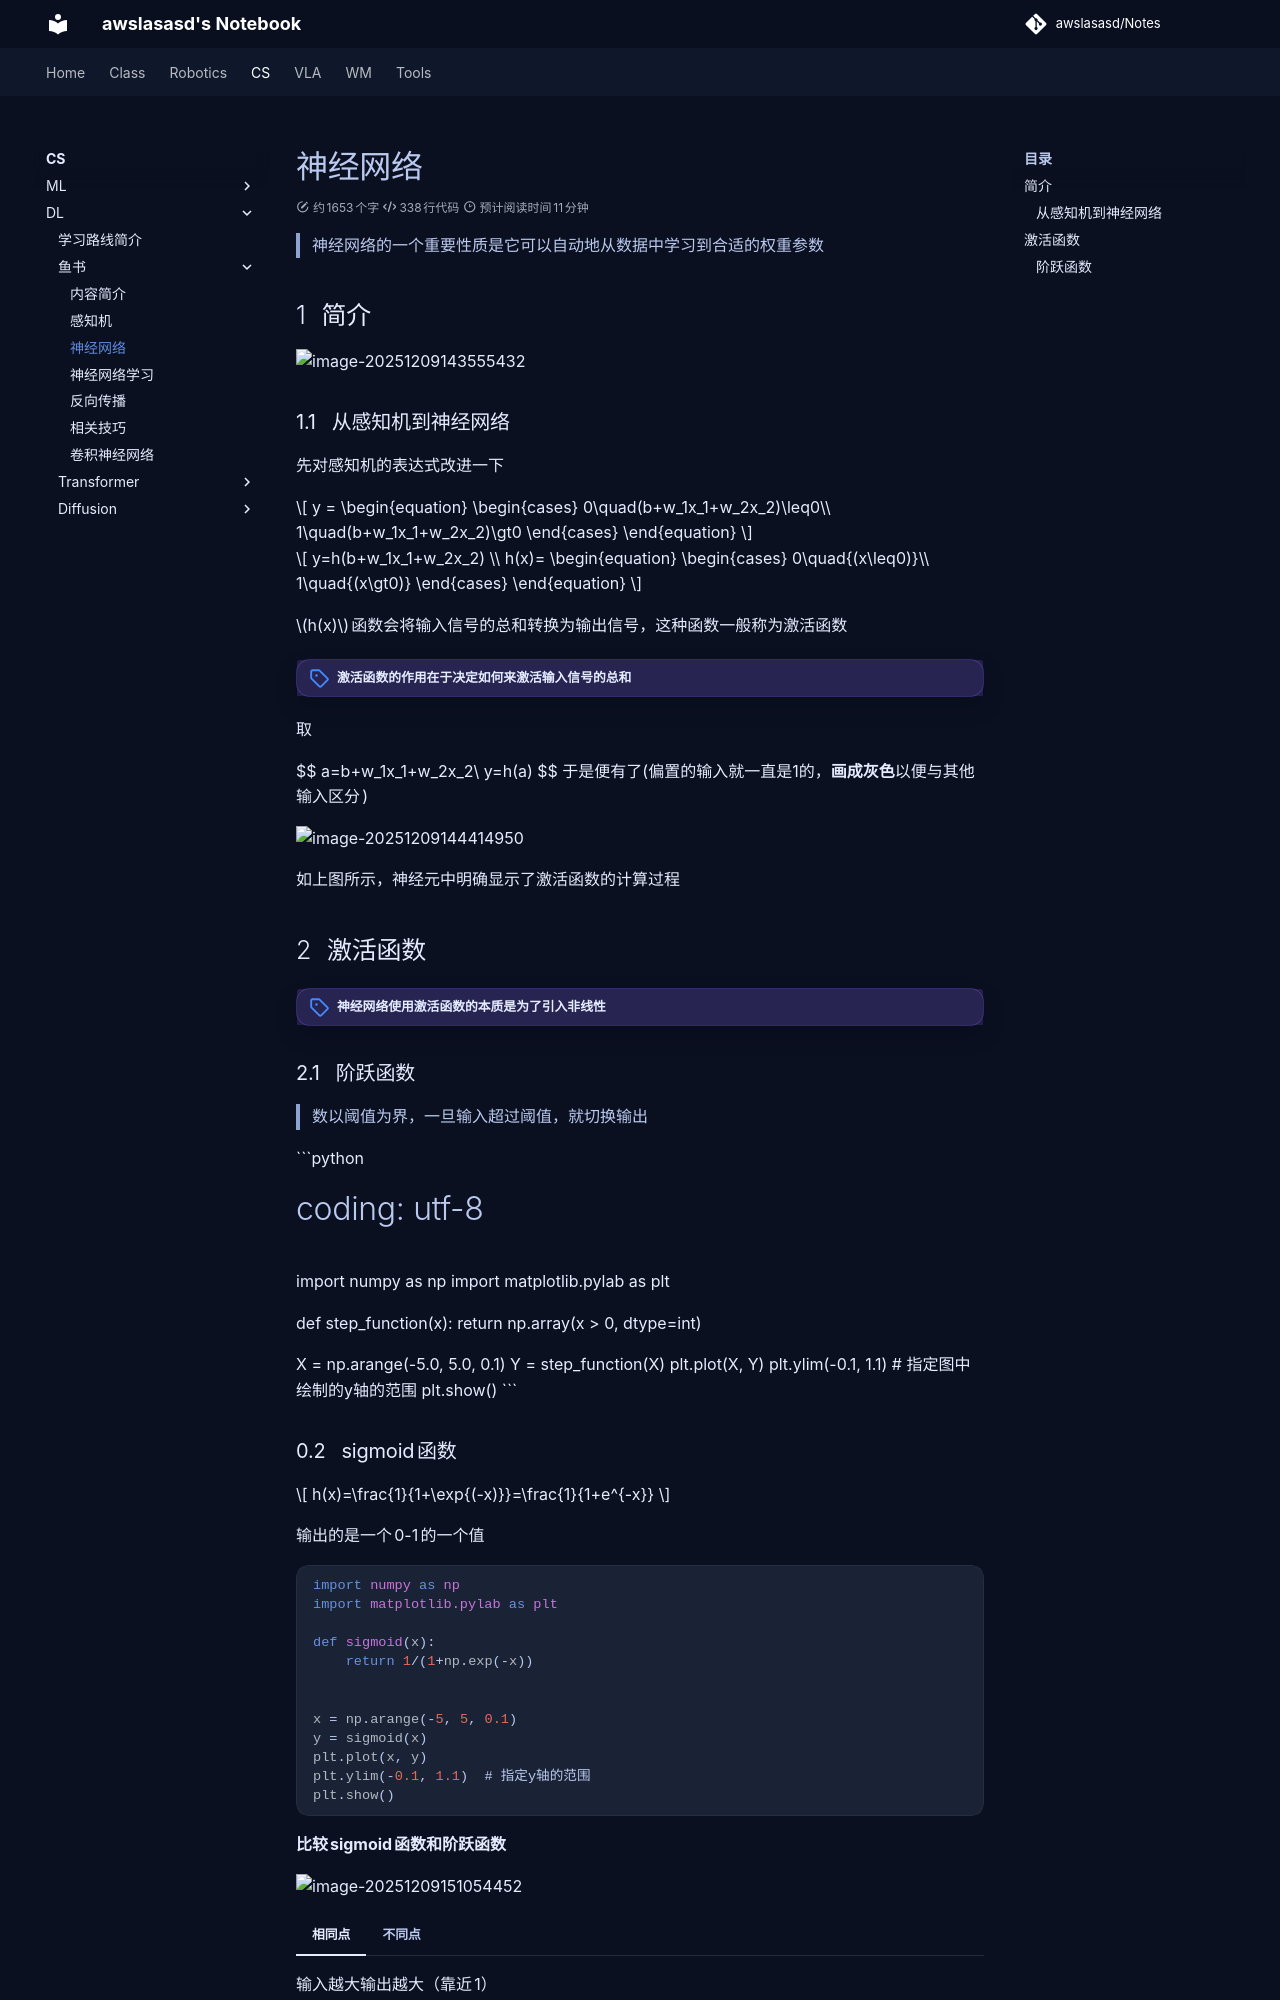

repository: awslasasd/awslasasd.github.io · page: CS/DL/FishBook/C_D02_FB02_Neural_network/index.html · generator: mkdocs

# 神经网络

>神经网络的一个重要性质是它可以自动地从数据中学习到合适的权重参数

## 简介

![image-20251209143555432](https://zyysite.oss-cn-hangzhou.aliyuncs.com/202512091435474.png)

### 从感知机到神经网络

先对感知机的表达式改进一下


$$
y = 
\begin{equation}
\begin{cases}
0\quad(b+w_1x_1+w_2x_2)\leq0\\
1\quad(b+w_1x_1+w_2x_2)\gt0
\end{cases}
\end{equation}
$$

$$
y=h(b+w_1x_1+w_2x_2) \\
h(x)=
\begin{equation}
\begin{cases}
0\quad{(x\leq0)}\\
1\quad{(x\gt0)}
\end{cases}
\end{equation}
$$

$h(x)$函数会将输入信号的总和转换为输出信号，这种函数一般称为激活函数



!!! note "激活函数的作用在于决定如何来激活输入信号的总和"



取

$$
a=b+w_1x_1+w_2x_2\\
y=h(a)
$$
于是便有了(偏置的输入就一直是1的，**画成灰色**以便与其他输入区分)

![image-20251209144414950](https://zyysite.oss-cn-hangzhou.aliyuncs.com/202512091444985.png)

如上图所示，神经元中明确显示了激活函数的计算过程

## 激活函数

!!! note "神经网络使用激活函数的本质是为了引入非线性"


### 阶跃函数

> 数以阈值为界，一旦输入超过阈值，就切换输出

 ```python
# coding: utf-8
import numpy as np
import matplotlib.pylab as plt


def step_function(x):
    return np.array(x > 0, dtype=int)

X = np.arange(-5.0, 5.0, 0.1)
Y = step_function(X)
plt.plot(X, Y)
plt.ylim(-0.1, 1.1)  # 指定图中绘制的y轴的范围
plt.show()
 ```


### sigmoid函数

$$
h(x)=\frac{1}{1+\exp{(-x)}}=\frac{1}{1+e^{-x}}
$$

输出的是一个0-1的一个值

```python
import numpy as np
import matplotlib.pylab as plt

def sigmoid(x):
    return 1/(1+np.exp(-x))


x = np.arange(-5, 5, 0.1)
y = sigmoid(x)
plt.plot(x, y)
plt.ylim(-0.1, 1.1)  # 指定y轴的范围
plt.show()
```

**比较sigmoid函数和阶跃函数**

![image-20251209151054452](https://zyysite.oss-cn-hangzhou.aliyuncs.com/202512091510500.png)


=== "相同点"
    输入越大输出越大（靠近1）

    都是**非线性函数**。神经网络的输出必须得是非线性函数，如果是线性函数就神经网络的层数就没有意义了。

=== "不同点"
    平滑性的不同：sigmoid函数是一条平滑的曲线，输出随着输入发生连续性的变化。而阶跃函数以0为界，输出发生急剧性的变化。

    返回值不同：相对于阶跃函数只能返回0或1，sigmoid函数可以返回连续值


### ReLU函数

输入大于0时，直接输出该值；小于等于0，输出是0。

$$
h(x)=
\begin{equation}
\begin{cases}
x\quad{(x\gt0)}\\
0\quad{(x\leq0)}
\end{cases}
\end{equation}
$$

python实现

```python
import numpy as np
import matplotlib.pylab as plt

def relu(x):
    return np.maximum(0, x)


x = np.arange(-5, 5, 0.1)
y = relu(x)
plt.plot(x, y)
plt.ylim(-1, 5.5)  # 指定y轴的范围
plt.show()
```
